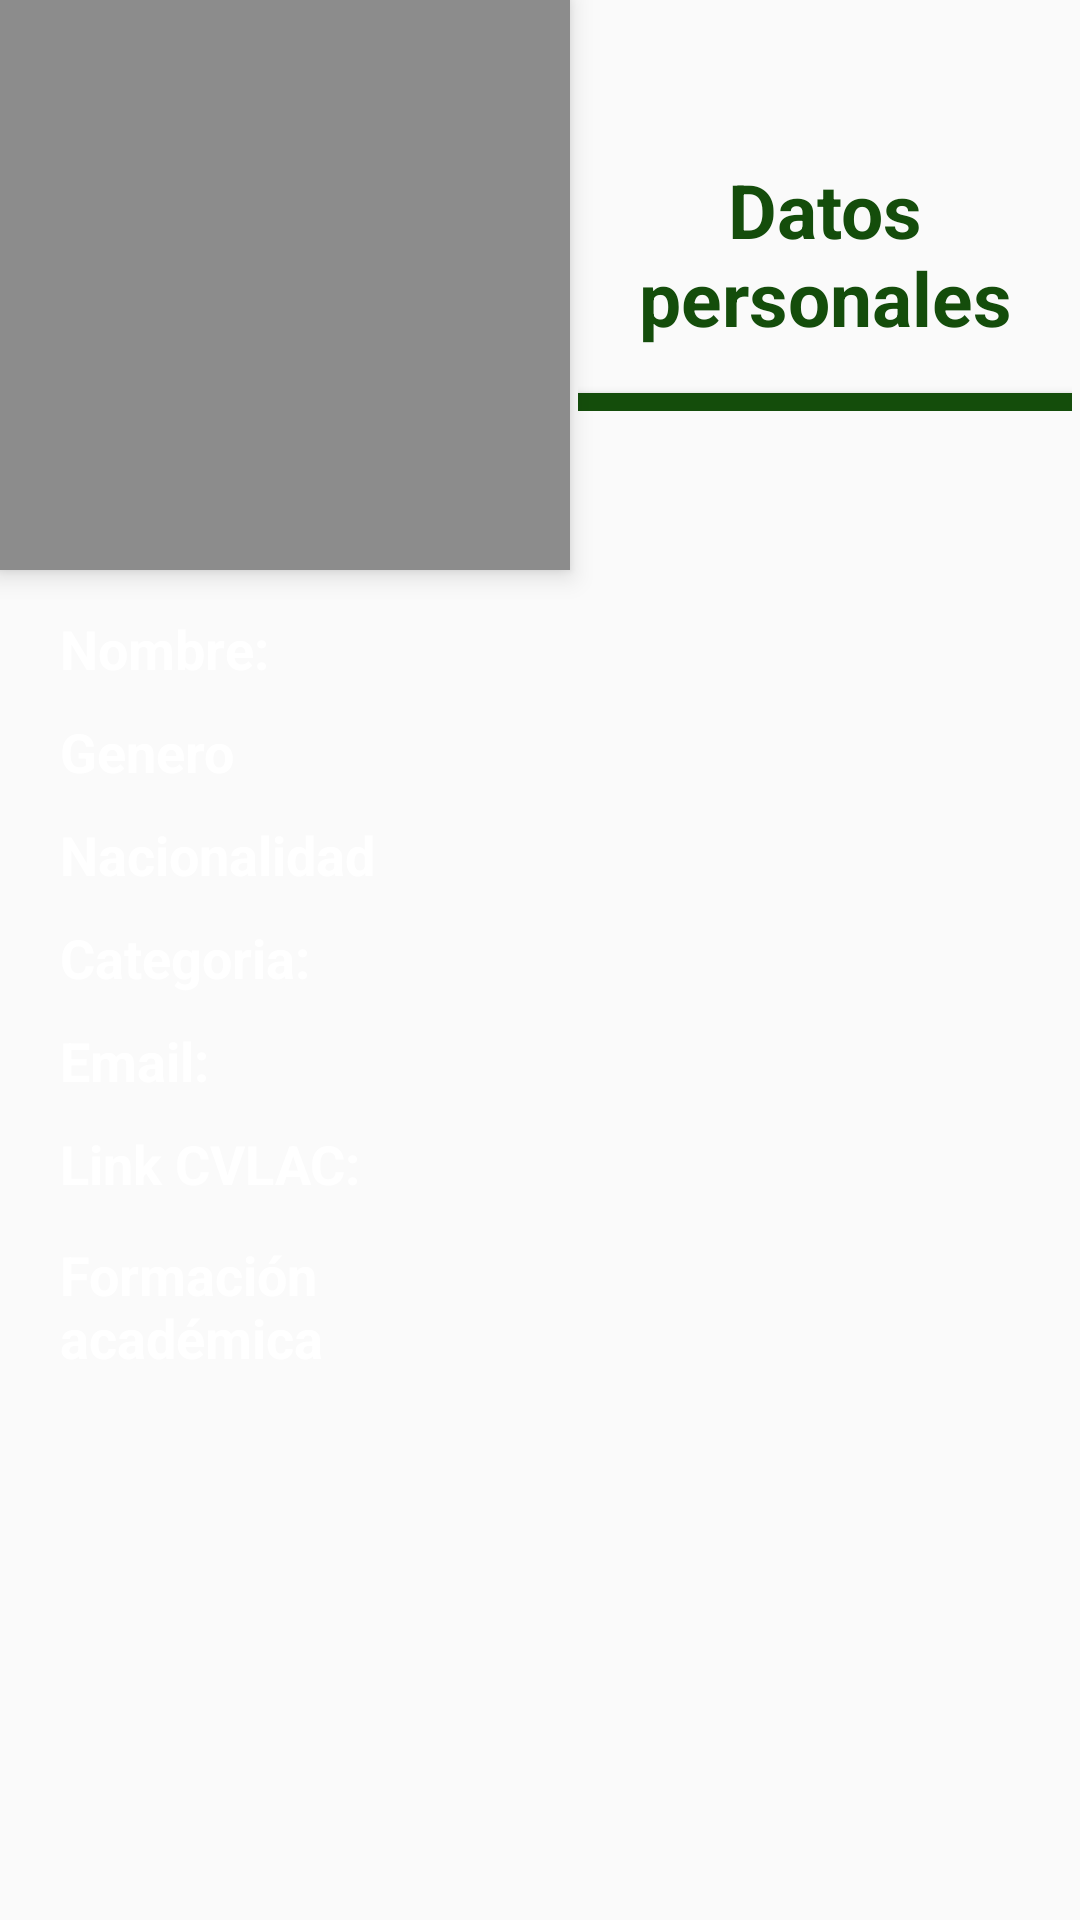

Layout XML and referenced resources for this Android screen:
<!-- AndroidManifest.xml: application theme AppTheme -->
<!-- res/layout/detalle_investigador_include.xml -->
<?xml version="1.0" encoding="utf-8"?>
<FrameLayout xmlns:android="http://schemas.android.com/apk/res/android"
    xmlns:app="http://schemas.android.com/apk/res-auto"
    android:id="@+id/fragment_datos_personales"
    android:layout_width="match_parent"
    android:layout_height="match_parent">

    <RelativeLayout
        android:id="@+id/fondo"
        android:layout_width="@dimen/width_fondo_det_inv"
        android:layout_height="match_parent"
        android:background="@color/android_green"
        app:layout_constraintBottom_toBottomOf="@+id/contenedorTxts"
        app:layout_constraintLeft_toLeftOf="parent"
        app:layout_constraintTop_toTopOf="parent" />

    <ScrollView
        android:layout_width="match_parent"
        android:layout_height="wrap_content">

        <android.support.constraint.ConstraintLayout
            android:id="@+id/contenido"
            android:layout_width="match_parent"
            android:layout_height="match_parent">

            <ImageView
                android:id="@+id/imagen_detalle"
                android:layout_width="@dimen/width_img_det_inv"
                android:layout_height="@dimen/heigth_img_det_inv"
                android:layout_alignParentStart="true"
                android:layout_alignParentTop="true"
                android:background="@color/gray"
                android:contentDescription=""
                android:elevation="5dp"
                android:padding="1dp"
                android:src="@drawable/investigador"
                app:layout_constraintLeft_toLeftOf="parent"
                app:layout_constraintTop_toTopOf="parent" />

            <RelativeLayout
                android:id="@+id/titulo"
                android:layout_width="wrap_content"
                android:layout_height="wrap_content"
                android:layout_gravity="center"
                app:layout_constraintBottom_toBottomOf="@+id/imagen_detalle"
                app:layout_constraintLeft_toRightOf="@+id/imagen_detalle"
                app:layout_constraintRight_toRightOf="parent"
                app:layout_constraintTop_toTopOf="parent">

                <TextView
                    android:id="@+id/titulo_datos"
                    android:layout_width="wrap_content"
                    android:layout_height="wrap_content"
                    android:layout_alignEnd="@+id/linea"
                    android:gravity="center"
                    android:text="@string/datos_personales_inv"
                    android:textAppearance="?android:attr/textAppearanceMedium"
                    android:textColor="@color/android_darkgreen"
                    android:textSize="@dimen/textSize_titulos_detInv"
                    android:textStyle="bold" />

                <Button
                    android:id="@+id/linea"
                    android:layout_width="@dimen/width_linea"
                    android:layout_height="@dimen/heigth_linea"
                    android:layout_below="@id/titulo_datos"
                    android:layout_marginTop="15dp"
                    android:background="@color/android_darkgreen"
                    android:gravity="center" />

            </RelativeLayout>

            <RelativeLayout
                android:id="@+id/contenedorTxts"
                android:layout_width="wrap_content"
                android:layout_height="wrap_content"
                android:layout_alignParentStart="true"
                android:layout_marginStart="@dimen/contenedor_marginStart"
                android:layout_marginTop="14dp"
                app:layout_constraintLeft_toLeftOf="parent"
                app:layout_constraintTop_toBottomOf="@+id/imagen_detalle">

                <TextView
                    android:id="@+id/txtNombre"
                    android:layout_width="wrap_content"
                    android:layout_height="wrap_content"
                    android:layout_alignParentTop="true"
                    android:layout_marginEnd="@dimen/txtE_marginEnd"
                    android:layout_marginStart="@dimen/txtE_marginStart"
                    android:textAppearance="?android:attr/textAppearanceMedium"
                    android:textSize="@dimen/textSize_txt" />

                <TextView
                    android:id="@+id/txtGenero"
                    android:layout_width="wrap_content"
                    android:layout_height="wrap_content"
                    android:layout_alignLeft="@id/txtNombre"
                    android:layout_below="@+id/txtNombre"
                    android:layout_marginEnd="@dimen/txtE_marginEnd"
                    android:layout_marginTop="10dp"
                    android:textAppearance="?android:attr/textAppearanceMedium"
                    android:textSize="@dimen/textSize_txt" />

                <TextView
                    android:id="@+id/txtNacionalidad"
                    android:layout_width="wrap_content"
                    android:layout_height="wrap_content"
                    android:layout_alignLeft="@id/txtGenero"
                    android:layout_below="@id/txtGenero"
                    android:layout_marginEnd="@dimen/txtE_marginEnd"
                    android:layout_marginTop="10dp"
                    android:textAppearance="?android:attr/textAppearanceMedium"
                    android:textSize="@dimen/textSize_txt" />

                <TextView
                    android:id="@+id/txtCategoria"
                    android:layout_width="wrap_content"
                    android:layout_height="wrap_content"
                    android:layout_alignLeft="@id/txtNacionalidad"
                    android:layout_below="@id/txtNacionalidad"
                    android:layout_marginEnd="@dimen/txtE_marginEnd"
                    android:layout_marginTop="10dp"
                    android:textAppearance="?android:attr/textAppearanceMedium"
                    android:textSize="@dimen/textSize_txt" />

                <TextView
                    android:id="@+id/txtEmail"
                    android:layout_width="wrap_content"
                    android:layout_height="wrap_content"
                    android:layout_alignLeft="@id/txtCategoria"
                    android:layout_below="@id/txtCategoria"
                    android:layout_marginEnd="@dimen/txtE_marginEnd"
                    android:layout_marginTop="10dp"
                    android:textAppearance="?android:attr/textAppearanceMedium"
                    android:textSize="@dimen/textSize_txt" />

                <TextView
                    android:id="@+id/txtLinkcvlac"
                    android:layout_width="wrap_content"
                    android:layout_height="wrap_content"
                    android:layout_alignLeft="@id/txtEmail"
                    android:layout_below="@id/txtEmail"
                    android:layout_marginEnd="20pt"
                    android:layout_marginTop="10dp"
                    android:textAppearance="?android:attr/textAppearanceMedium"
                    android:textSize="20sp" />

                <TextView
                    android:id="@+id/txtFormacion"
                    android:layout_width="wrap_content"
                    android:layout_height="wrap_content"
                    android:layout_alignLeft="@id/txtLinkcvlac"
                    android:layout_below="@id/txtLinkcvlac"
                    android:layout_marginEnd="@dimen/txtE_marginEnd"
                    android:layout_marginTop="10dp"
                    android:textAppearance="?android:attr/textAppearanceMedium"
                    android:textSize="@dimen/textSize_txt" />


                <TextView
                    android:id="@+id/nombre_inv"
                    android:layout_width="wrap_content"
                    android:layout_height="wrap_content"
                    android:layout_alignTop="@id/txtNombre"
                    android:text="@string/texto_nombre_IG"
                    android:textAppearance="?android:attr/textAppearanceMedium"
                    android:textColor="@color/white"
                    android:textSize="@dimen/textSize_txt"
                    android:textStyle="bold" />

                <TextView
                    android:id="@+id/genero_inv"
                    android:layout_width="wrap_content"
                    android:layout_height="wrap_content"
                    android:layout_alignTop="@id/txtGenero"
                    android:text="@string/genero_inv"
                    android:textAppearance="?android:attr/textAppearanceMedium"
                    android:textColor="@color/white"
                    android:textSize="@dimen/textSize_txt"
                    android:textStyle="bold" />

                <TextView
                    android:id="@+id/nacionalidad_inv"
                    android:layout_width="wrap_content"
                    android:layout_height="wrap_content"
                    android:layout_alignTop="@id/txtNacionalidad"
                    android:text="@string/nacionalidad_inv"
                    android:textAppearance="?android:attr/textAppearanceMedium"
                    android:textColor="@color/white"
                    android:textSize="@dimen/textSize_txt"
                    android:textStyle="bold" />

                <TextView
                    android:id="@+id/categoria_inv"
                    android:layout_width="wrap_content"
                    android:layout_height="wrap_content"
                    android:layout_alignTop="@id/txtCategoria"
                    android:text="@string/texto_categoria"
                    android:textAppearance="?android:attr/textAppearanceMedium"
                    android:textColor="@color/white"
                    android:textSize="@dimen/textSize_txt"
                    android:textStyle="bold" />

                <TextView
                    android:id="@+id/email_inv"
                    android:layout_width="wrap_content"
                    android:layout_height="wrap_content"
                    android:layout_alignTop="@id/txtEmail"
                    android:text="@string/texto_email_IG"
                    android:textAppearance="?android:attr/textAppearanceMedium"
                    android:textColor="@color/white"
                    android:textSize="@dimen/textSize_txt"
                    android:textStyle="bold" />

                <TextView
                    android:id="@+id/linkcvlac_inv"
                    android:layout_width="wrap_content"
                    android:layout_height="wrap_content"
                    android:layout_alignParentStart="true"
                    android:layout_alignTop="@id/txtLinkcvlac"
                    android:text="@string/texto_link_cvlac"
                    android:textAppearance="?android:attr/textAppearanceMedium"
                    android:textColor="@color/white"
                    android:textSize="@dimen/textSize_txt"
                    android:textStyle="bold" />

                <TextView
                    android:id="@+id/formacion_inv"
                    android:layout_width="wrap_content"
                    android:layout_height="wrap_content"
                    android:layout_alignParentStart="true"
                    android:layout_alignTop="@id/txtFormacion"
                    android:layout_marginRight="@dimen/formacion_marginRight"
                    android:text="@string/formacion_academica"
                    android:textAppearance="?android:attr/textAppearanceMedium"
                    android:textColor="@color/white"
                    android:textSize="@dimen/textSize_txt"
                    android:textStyle="bold" />

            </RelativeLayout>

        </android.support.constraint.ConstraintLayout>
    </ScrollView>
</FrameLayout>
<!-- resources referenced by this layout -->
<resources>
  <color name="android_darkgreen">#144d0b</color>
  <color name="android_green">#6ebf61</color>
  <color name="gray">#FF8c8c8c</color>
  <color name="white">#FFffffff</color>
  <dimen name="contenedor_marginStart">20dp</dimen>
  <dimen name="formacion_marginRight">120pt</dimen>
  <dimen name="heigth_img_det_inv">190dp</dimen>
  <dimen name="heigth_linea">6dp</dimen>
  <dimen name="textSize_titulos_detInv">25sp</dimen>
  <dimen name="txtE_marginEnd">20pt</dimen>
  <dimen name="width_img_det_inv">190dp</dimen>
  <dimen name="width_linea">80pt</dimen>
  <string name="datos_personales_inv">Datos personales</string>
  <string name="formacion_academica">Formación académica</string>
  <string name="genero_inv">Genero</string>
  <string name="nacionalidad_inv">Nacionalidad</string>
  <string name="texto_categoria">Categoria:</string>
  <string name="texto_email_IG">Email:</string>
  <string name="texto_link_cvlac">Link CVLAC:</string>
  <string name="texto_nombre_IG">Nombre:</string>
  <style name="AppTheme" parent="Theme.AppCompat.Light.NoActionBar">
          
          <item name="colorPrimary">@color/colorPrimary</item>
          <item name="colorPrimaryDark">@color/colorPrimaryDark</item>
          <item name="colorAccent">@color/colorAccent</item>
      </style>
  <color name="colorPrimary">#144d0b</color>
  <color name="colorPrimaryDark">#FF000000</color>
  <color name="colorAccent">#FF8c8c8c</color>
</resources>
